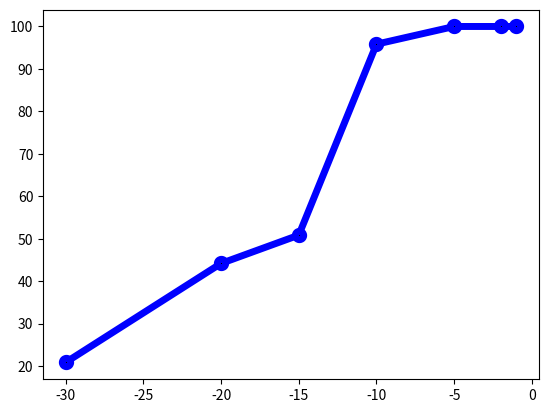

This chart was generated by the following Python code: (Note: this script raises an exception after producing the figure.)
#!/usr/bin/env python2
# -*- coding: utf-8 -*-
"""
Created on Fri May 12 10:54:21 2017

@author: admin
"""

import numpy as np
import matplotlib.pyplot as plt
import matplotlib.ticker as ticker


x_1 = [-30,-20, -15,  -10, -5, -2, -1]
accuracy_1 = [20.833, 44.167, 50.833, 95.833, 100, 100, 100]

x=np.array(x_1)
accuracy = np.array(accuracy_1)

fig, ax = plt.subplots(1,1)
axis_font = {'fontname':'Arial', 'size':'50'}

p1, =plt.plot( x, accuracy, label="Batch Size=2 Hidden Layers = 1 Hidden Cells = 512 Iterations= 1000", linewidth=5, marker='o', markeredgewidth= '5', markerfacecolor='black', color='b')
#for xy in zip(x, accuracy):                                       
#    ax.annotate('(%s, %s)' % xy, fontsize = 35, xy=xy, textcoords='data')

ax.text(-35, 50, 'Data Points \n (-30, 20.833) \n (-20, 44.167) \n (-15, 50.833) \n (-10, 95.833) \n (-5, 100) \n (-2, 100) \n (-1, 100)', style='italic', fontsize = 35,
        bbox={'facecolor':'red', 'alpha':3.5, 'pad':10})

# major ticks every 20, minor ticks every 5                                      
major_ticks = np.arange(0, 101, 5)                                              
minor_ticks = np.arange(-101, 101, 1)                                               

ax.set_xticks(major_ticks)                                                       
ax.set_xticks(minor_ticks, minor=True)                                           
ax.set_yticks(major_ticks)                                                       
ax.set_yticks(minor_ticks, minor=True)                                           

# and a corresponding grid                                                       

ax.grid(which='both') 

plt.ylim([0,120])
plt.xlim([-40,0])
plt.xlabel('Evaluation at time steps', **axis_font)
plt.ylabel('Accuracy of Prediction', **axis_font)

ax.xaxis.set_major_locator(ticker.MultipleLocator(5))
ax.yaxis.set_major_locator(ticker.MultipleLocator(10))

gridlines = ax.get_xgridlines() + ax.get_ygridlines()

#for line in gridlines:
 #   line.set_linestyle()

ax.xaxis.set_tick_params(labelsize=30)
ax.yaxis.set_tick_params(labelsize=30)

plt.legend([p1], loc='upper center', fontsize = 25, borderaxespad=0.)	#
plt.show()
#fig.savefig('figure.png')
